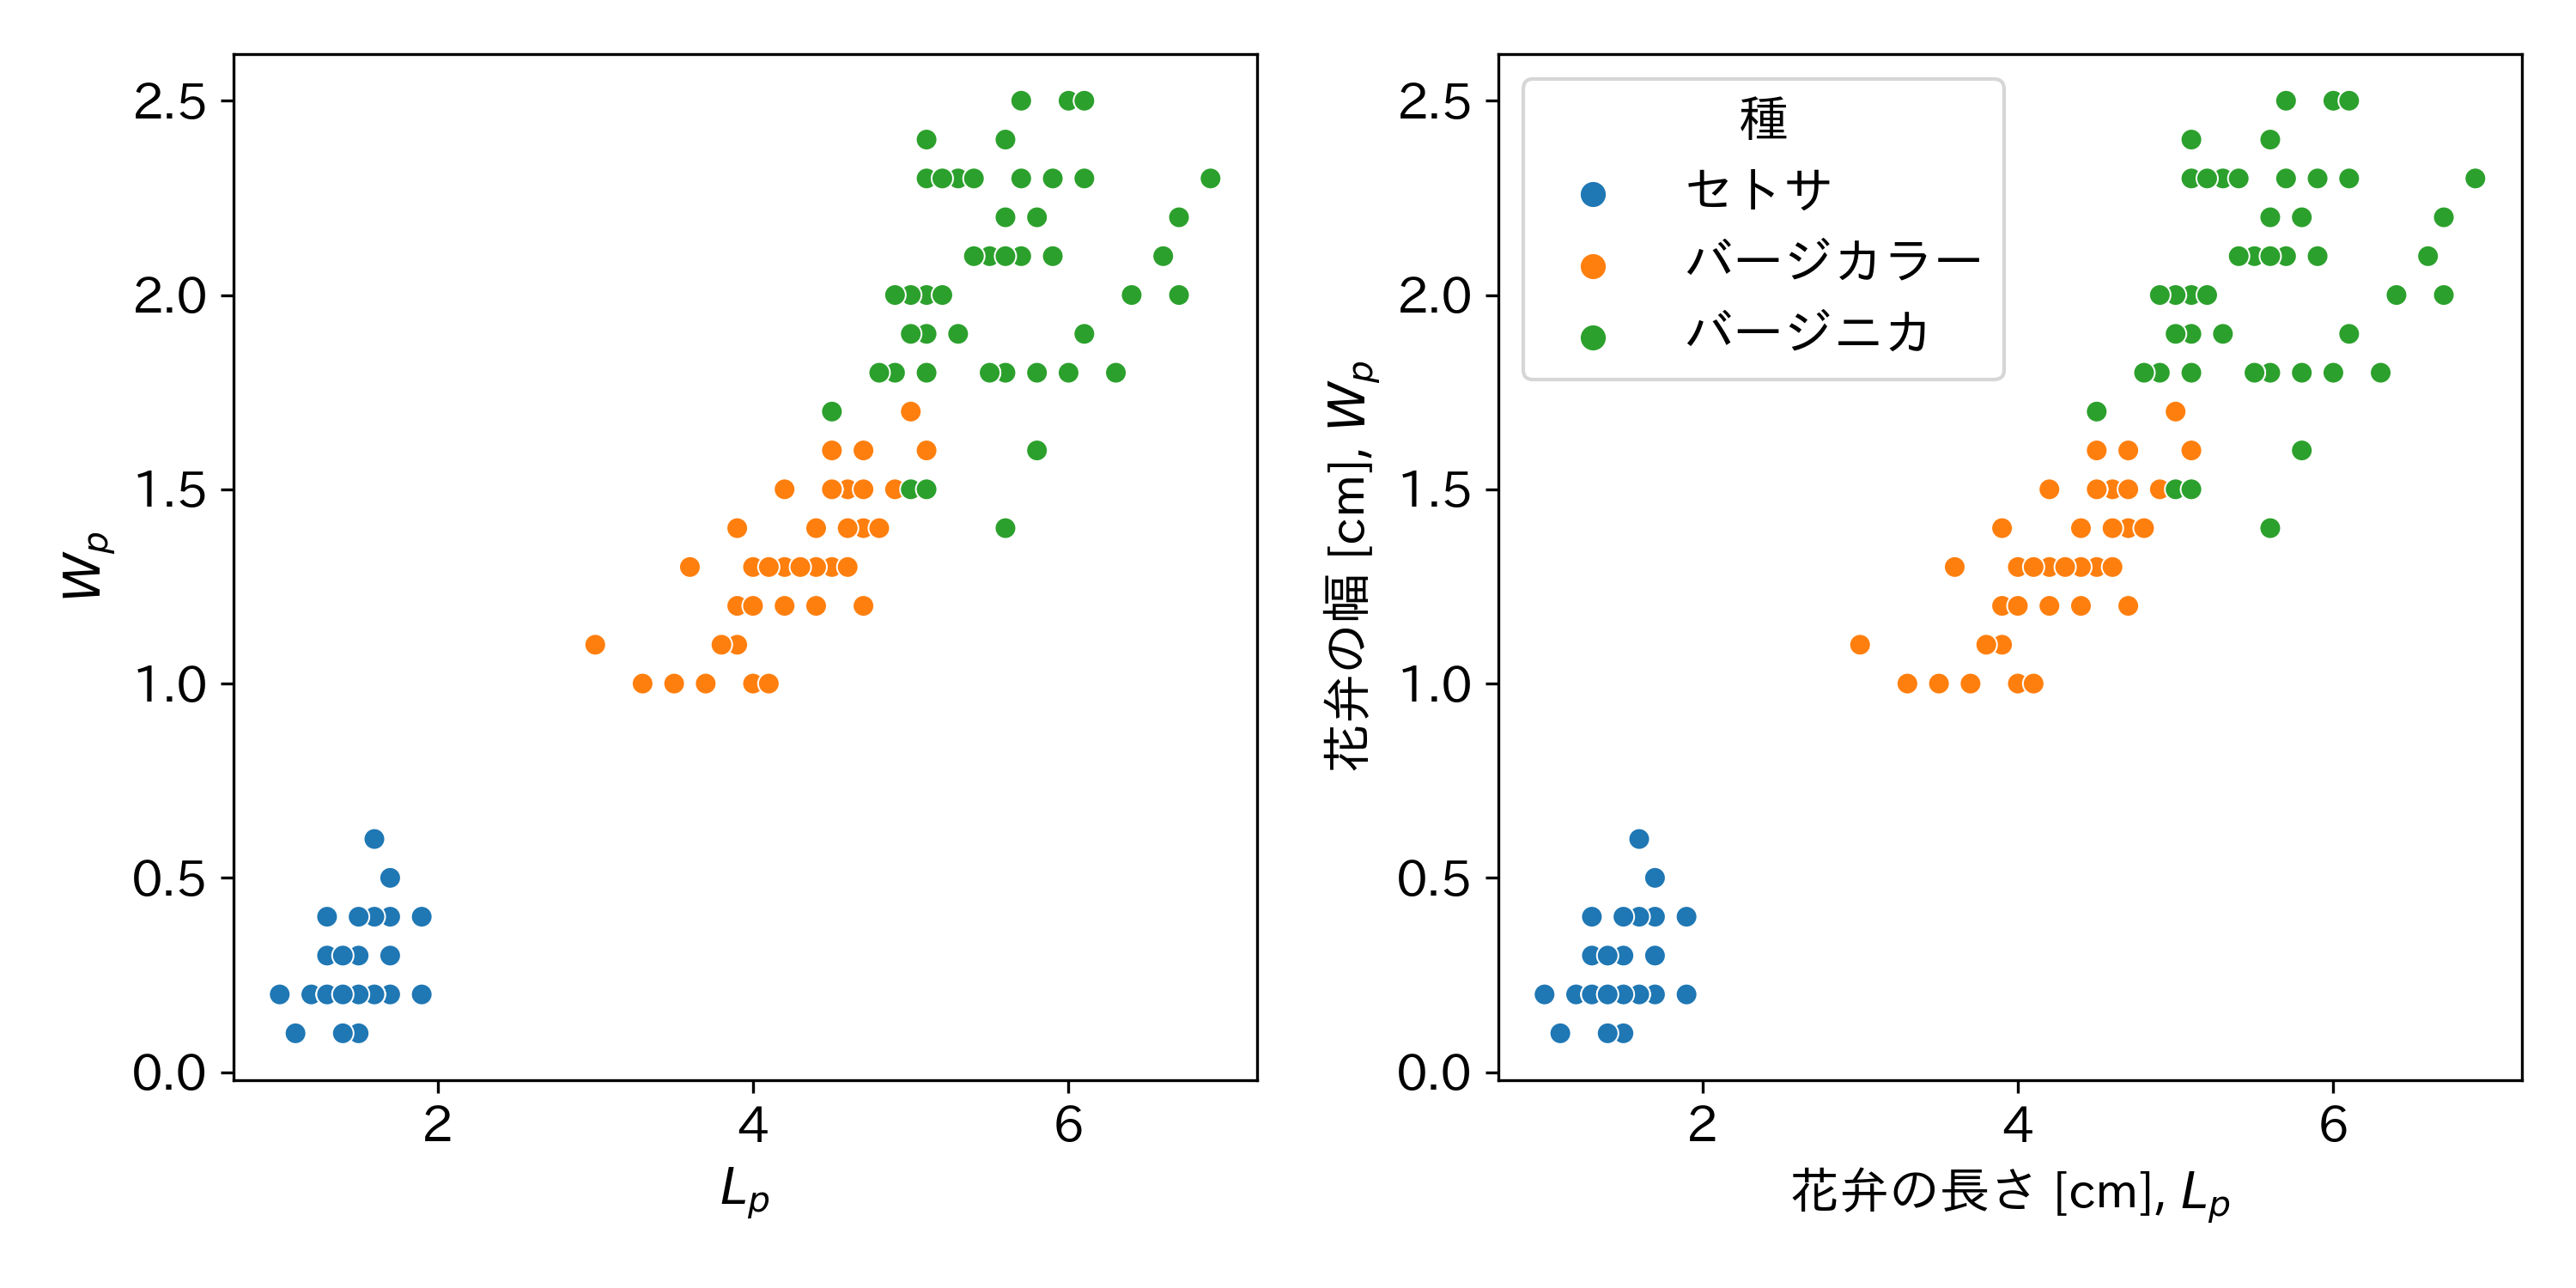

Here is the Python script that generated this plot:
import seaborn as sns
import matplotlib.pyplot as plt
import japanize_matplotlib
plt.rcParams['font.size'] = 14

# SeabornからIrisデータセットを読み込む
# （注：この環境ではインターネットアクセスが制限されているため、実行できません）
iris_dataset = sns.load_dataset("iris")
japanese_species_names = ['セトサ', 'バージカラー', 'バージニカ']
iris_dataset["species"] = iris_dataset['species'].map({
    'setosa': 'セトサ',
    'versicolor': 'バージカラー',
    'virginica': 'バージニカ'
})
iris_dataset = iris_dataset.rename(columns={"species": "種"})

# サブプロットを作成
fig, axes = plt.subplots(1, 2, figsize=(10, 5))

# 左側のサブプロット
sns.scatterplot(x="petal_length", y="petal_width", hue="種", data=iris_dataset, ax=axes[0])
# axes[0].set_title('Petal Length vs Petal Width (Left)')
axes[0].set_xlabel('$L_p$')
axes[0].set_ylabel('$W_p$')
# eliminate the legend
axes[0].get_legend().remove()

# 右側のサブプロット
sns.scatterplot(x="petal_length", y="petal_width", hue="種", data=iris_dataset, ax=axes[1])
# axes[1].set_title('Petal Length vs Petal Width (Right)')
axes[1].set_xlabel('花弁の長さ [cm], $L_p$')
axes[1].set_ylabel('花弁の幅 [cm], $W_p$')


# グラフを表示
plt.tight_layout()
plt.savefig('8_1_7_label_intelligibility.png', dpi=300)
plt.show()
